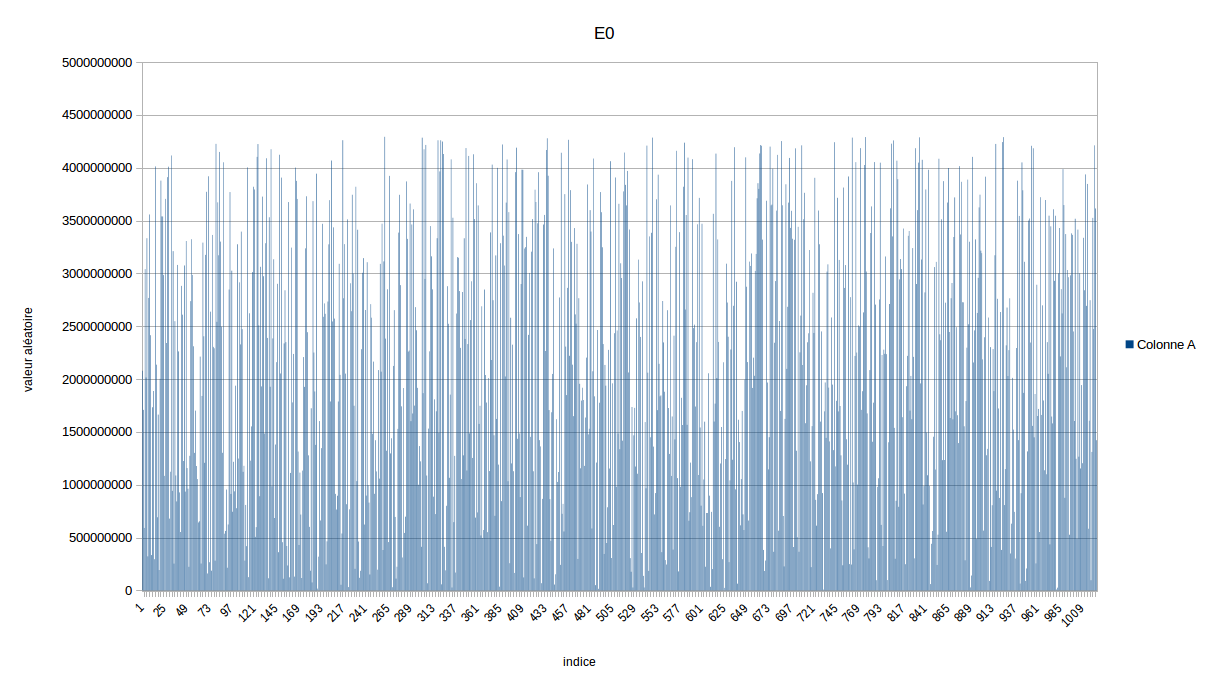

Values plotted in this chart, from the file beside it:
2078865113, 
1708853047, 
591371838, 
3040699470, 
2015341395, 
3333118108, 
322580690, 
2768254529, 
3558070204, 
2415387228, 
334771025, 
1733192468, 
1887187034, 
295824248, 
4012500737, 
2136179253, 
692476055, 
1663680882, 
193786624, 
2002816382, 
3878429065, 
3539590186, 
3539191974, 
2984590630, 
1084076530, 
3705649197, 
2341690590, 
3910893462, 
4010462062, 
679531884, 
1123525028, 
4115804409, 
942504113, 
3211015540, 
253950600, 
2547579555, 
1087947685, 
842435903, 
3080568725, 
2262099750, 
927835563, 
553029936, 
2882204801, 
2609538202, 
1225103862, 
3075288103, 
935410827, 
3306690011, 
1157671372, 
962560238, 
224211815, 
1274128215, 
2737787395, 
3323777877, 
2985826790, 
2310412767, 
1301806945, 
1702186703, 
1177459341, 
1054130218, 
643005068, 
... 963 more rows
